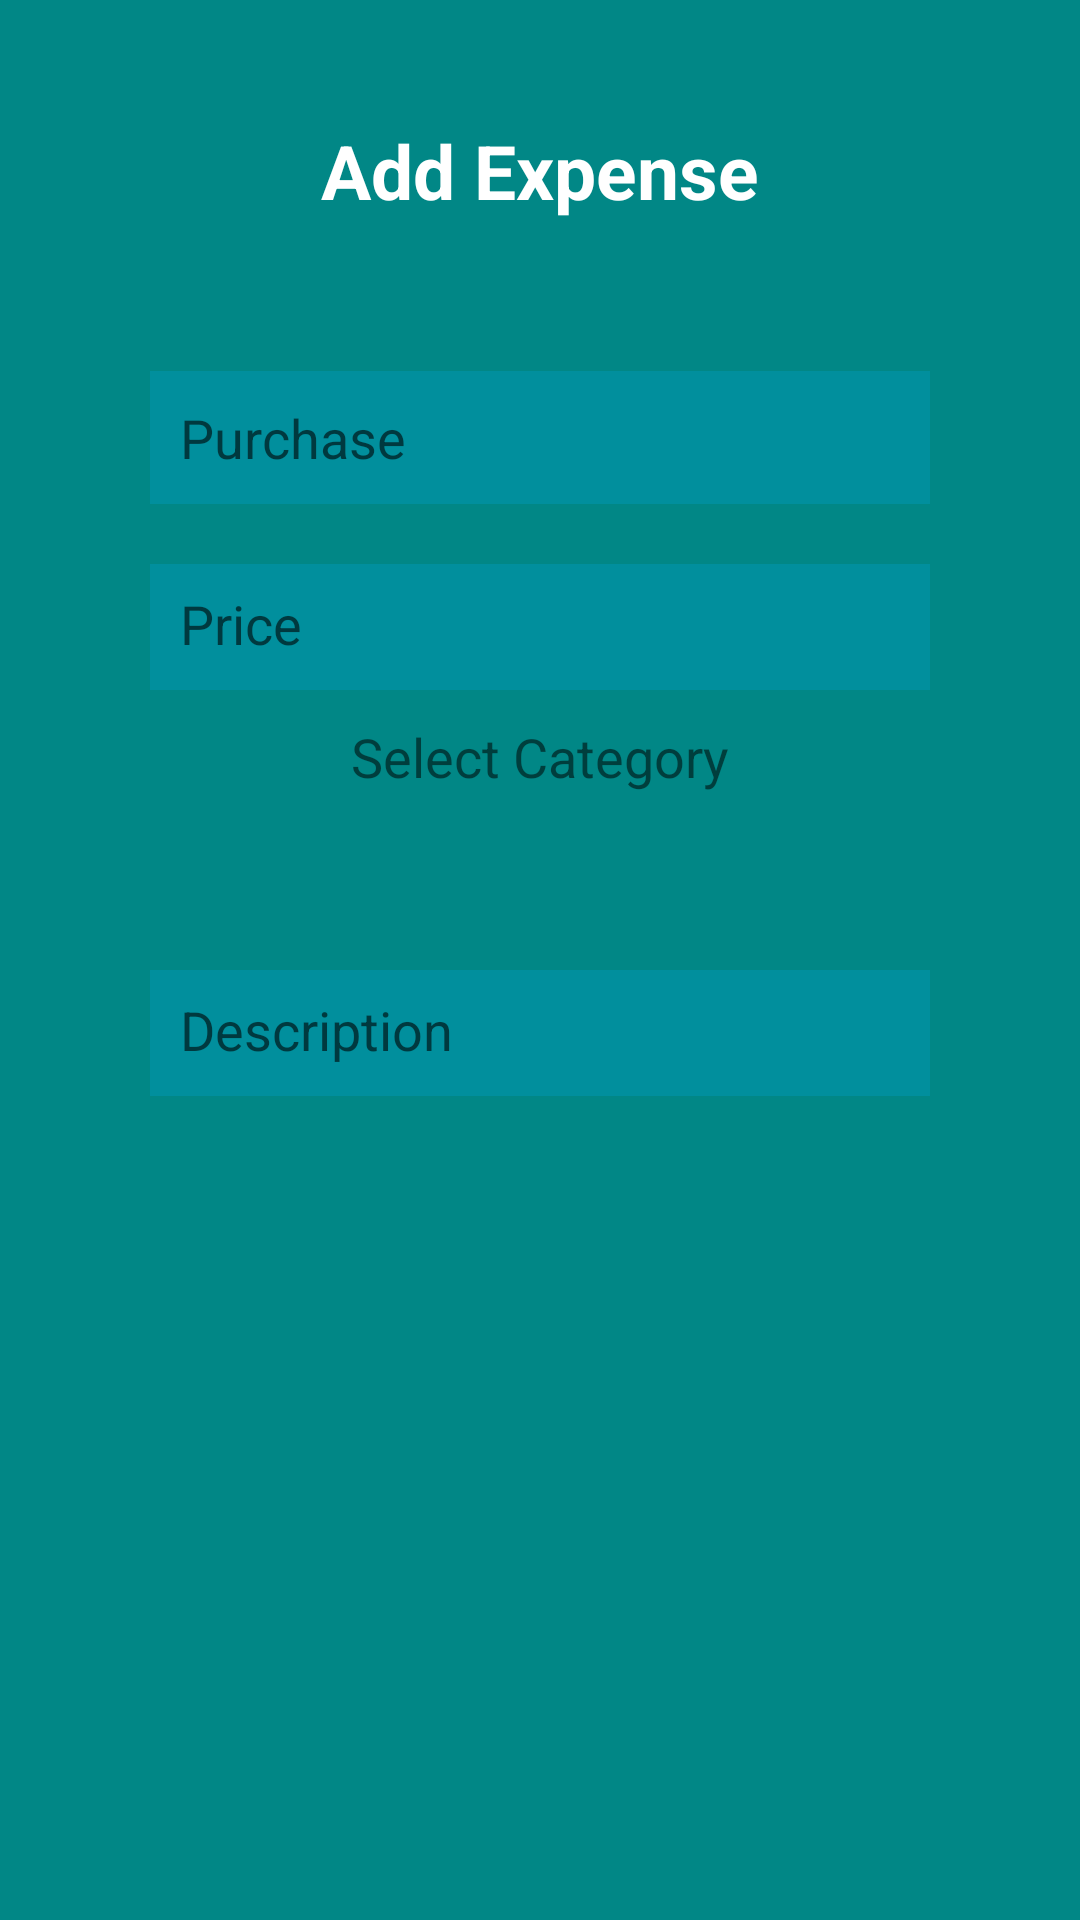

Layout XML and referenced resources for this Android screen:
<!-- AndroidManifest.xml: application theme Theme.MONNY -->
<!-- res/layout/activity_add_note.xml -->
<?xml version="1.0" encoding="utf-8"?>
<LinearLayout xmlns:android="http://schemas.android.com/apk/res/android"
    xmlns:app="http://schemas.android.com/apk/res-auto"
    xmlns:tools="http://schemas.android.com/tools"
    android:layout_width="match_parent"
    android:layout_height="match_parent"
    android:orientation="vertical"
    android:background="@color/teal_700"
    android:padding="20dp"
    tools:context=".AddNoteActivity">

    <TextView
        android:layout_width="match_parent"
        android:layout_height="wrap_content"
        android:id="@+id/titletextview"
        android:text="Add Expense"
        android:textColor="@color/white"
        android:textSize="25dp"
        android:textStyle="bold"
        android:gravity="center"
        android:layout_margin="20dp"/>

    <LinearLayout
        android:layout_width="match_parent"
        android:layout_height="wrap_content"
        android:orientation="vertical"
        android:padding="10dp"
        android:layout_margin="10dp"
        android:background="@drawable/rounded_corner">

        <EditText
            android:id="@+id/purchaseInput"
            android:layout_width="match_parent"
            android:layout_height="wrap_content"
            android:layout_margin="10dp"
            android:background="#3000B0FF"
            android:hint="Purchase"
            android:padding="10dp" />

        <EditText
            android:id="@+id/priceInput"
            android:layout_width="match_parent"
            android:layout_height="42dp"
            android:layout_margin="10dp"
            android:background="#3000B0FF"
            android:gravity="top"
            android:hint="Price"
            android:lines="10"
            android:padding="10dp" />


        <TextView
            android:layout_width="match_parent"
            android:layout_height="wrap_content"
            android:text="Select Category"
            android:textAlignment="center"
            android:textColor="@color/gray"
            android:textSize="18sp" />

        <Spinner
            android:id="@+id/categoryInput"
            android:layout_width="310dp"
            android:layout_height="49dp"
            android:layout_marginLeft="10dp"
            tools:ignore="RtlHardcode">

        </Spinner>

        <EditText
            android:id="@+id/descriptioninput"
            android:layout_width="match_parent"
            android:layout_height="42dp"
            android:layout_margin="10dp"
            android:background="#3000B0FF"
            android:gravity="top"
            android:hint="Description"
            android:lines="10"
            android:padding="10dp" />

        <ImageView
            android:id="@+id/upimage"
            android:layout_width="match_parent"
            android:layout_height="250dp"
            android:layout_alignParentStart="true"
            android:layout_alignParentTop="true"
            android:layout_alignParentEnd="true"
            android:layout_alignParentBottom="true"
            android:layout_centerHorizontal="true"
            android:layout_marginStart="1dp"
            android:layout_marginTop="-1dp"
            android:layout_marginEnd="0dp"
            android:layout_marginBottom="6dp" />

        <Button
            android:layout_width="wrap_content"
            android:layout_height="wrap_content"
            android:id="@+id/upload"
            android:text="UPLOAD IMAGE"
            android:layout_gravity="center"
            android:backgroundTint="#00B0FF"
            android:textColor="@color/white"/>

    </LinearLayout>

    <com.google.android.material.button.MaterialButton
        android:layout_width="wrap_content"
        android:layout_height="wrap_content"
        android:id="@+id/savebtn"
        android:text="SAVE"
        android:layout_gravity="center"
        android:backgroundTint="@color/white"
        android:textColor="#00B0FF"/>


</LinearLayout>
<!-- resources referenced by this layout -->
<resources>
  <style name="Theme.MONNY" parent="Theme.MaterialComponents.DayNight.DarkActionBar">
          
          <item name="colorPrimary">#0C9B69</item>
          <item name="colorPrimaryVariant">@android:color/darker_gray</item>
          <item name="colorOnPrimary">@color/white</item>
          
          <item name="colorSecondary">@color/teal_200</item>
          <item name="colorSecondaryVariant">@color/teal_700</item>
          <item name="colorOnSecondary">@color/black</item>
          
          <item name="android:statusBarColor" tools:targetApi="l">?attr/colorPrimaryVariant</item>
          
      </style>
  <!-- not gathered from this repository: default colours our renderer supplied (Android Studio template values) -->
  <color name="teal_200">#FF03DAC5</color>
  <color name="teal_700">#FF018786</color>
  <color name="black">#FF000000</color>
  <color name="white">#FFFFFFFF</color>
</resources>
